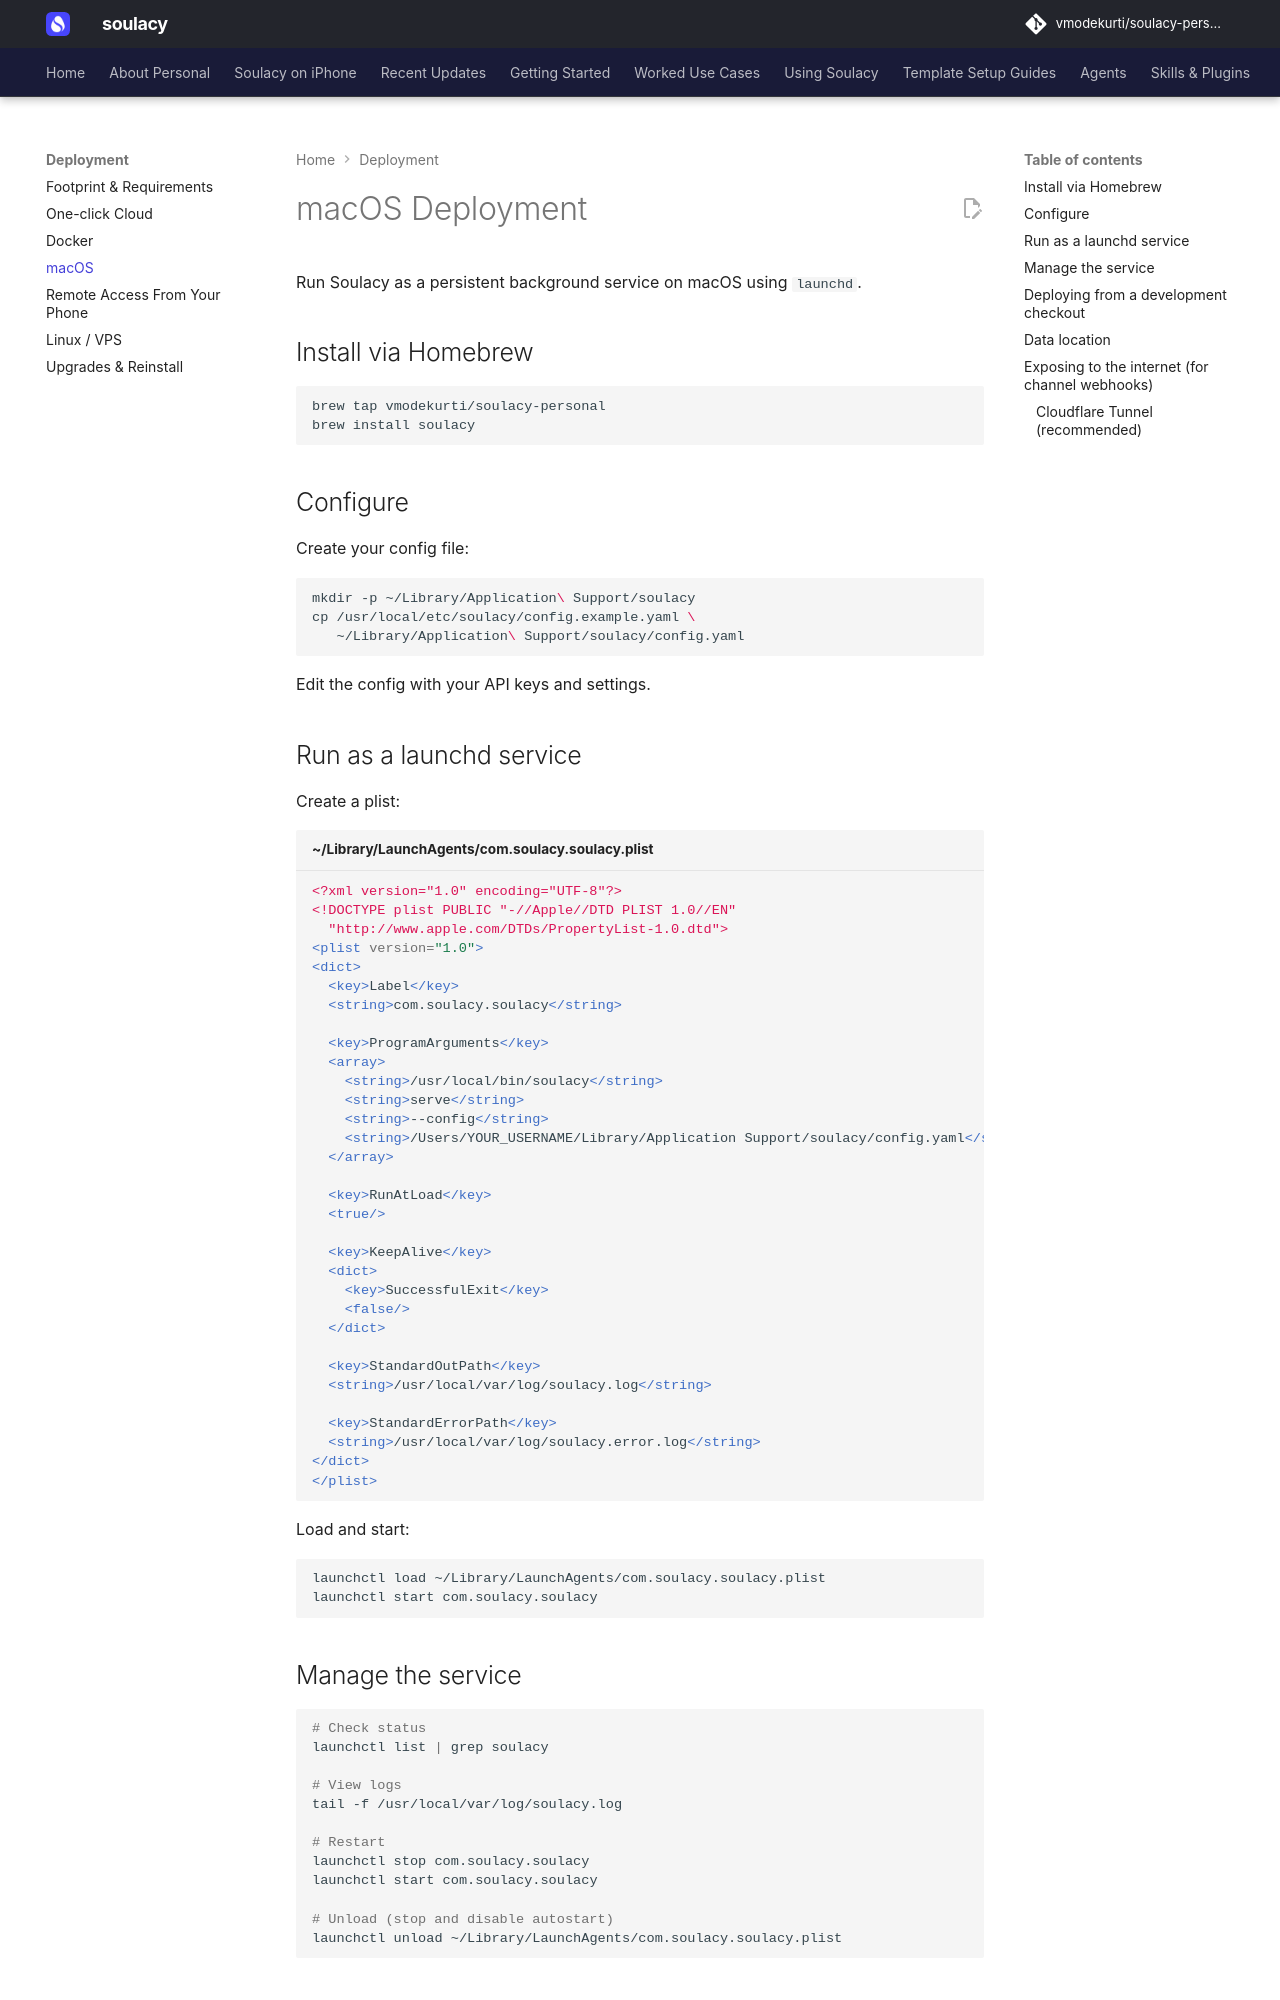

repository: vmodekurti/soulacy-personal · page: deployment/macos/index.html · generator: mkdocs

# macOS Deployment

Run Soulacy as a persistent background service on macOS using `launchd`.

## Install via Homebrew

```bash
brew tap vmodekurti/soulacy-personal
brew install soulacy
```

## Configure

Create your config file:

```bash
mkdir -p ~/Library/Application\ Support/soulacy
cp /usr/local/etc/soulacy/config.example.yaml \
   ~/Library/Application\ Support/soulacy/config.yaml
```

Edit the config with your API keys and settings.

## Run as a launchd service

Create a plist:

```xml title="~/Library/LaunchAgents/com.soulacy.soulacy.plist"
<?xml version="1.0" encoding="UTF-8"?>
<!DOCTYPE plist PUBLIC "-//Apple//DTD PLIST 1.0//EN"
  "http://www.apple.com/DTDs/PropertyList-1.0.dtd">
<plist version="1.0">
<dict>
  <key>Label</key>
  <string>com.soulacy.soulacy</string>

  <key>ProgramArguments</key>
  <array>
    <string>/usr/local/bin/soulacy</string>
    <string>serve</string>
    <string>--config</string>
    <string>/Users/YOUR_USERNAME/Library/Application Support/soulacy/config.yaml</string>
  </array>

  <key>RunAtLoad</key>
  <true/>

  <key>KeepAlive</key>
  <dict>
    <key>SuccessfulExit</key>
    <false/>
  </dict>

  <key>StandardOutPath</key>
  <string>/usr/local/var/log/soulacy.log</string>

  <key>StandardErrorPath</key>
  <string>/usr/local/var/log/soulacy.error.log</string>
</dict>
</plist>
```

Load and start:

```bash
launchctl load ~/Library/LaunchAgents/com.soulacy.soulacy.plist
launchctl start com.soulacy.soulacy
```

## Manage the service

```bash
# Check status
launchctl list | grep soulacy

# View logs
tail -f /usr/local/var/log/soulacy.log

# Restart
launchctl stop com.soulacy.soulacy
launchctl start com.soulacy.soulacy

# Unload (stop and disable autostart)
launchctl unload ~/Library/LaunchAgents/com.soulacy.soulacy.plist
```
